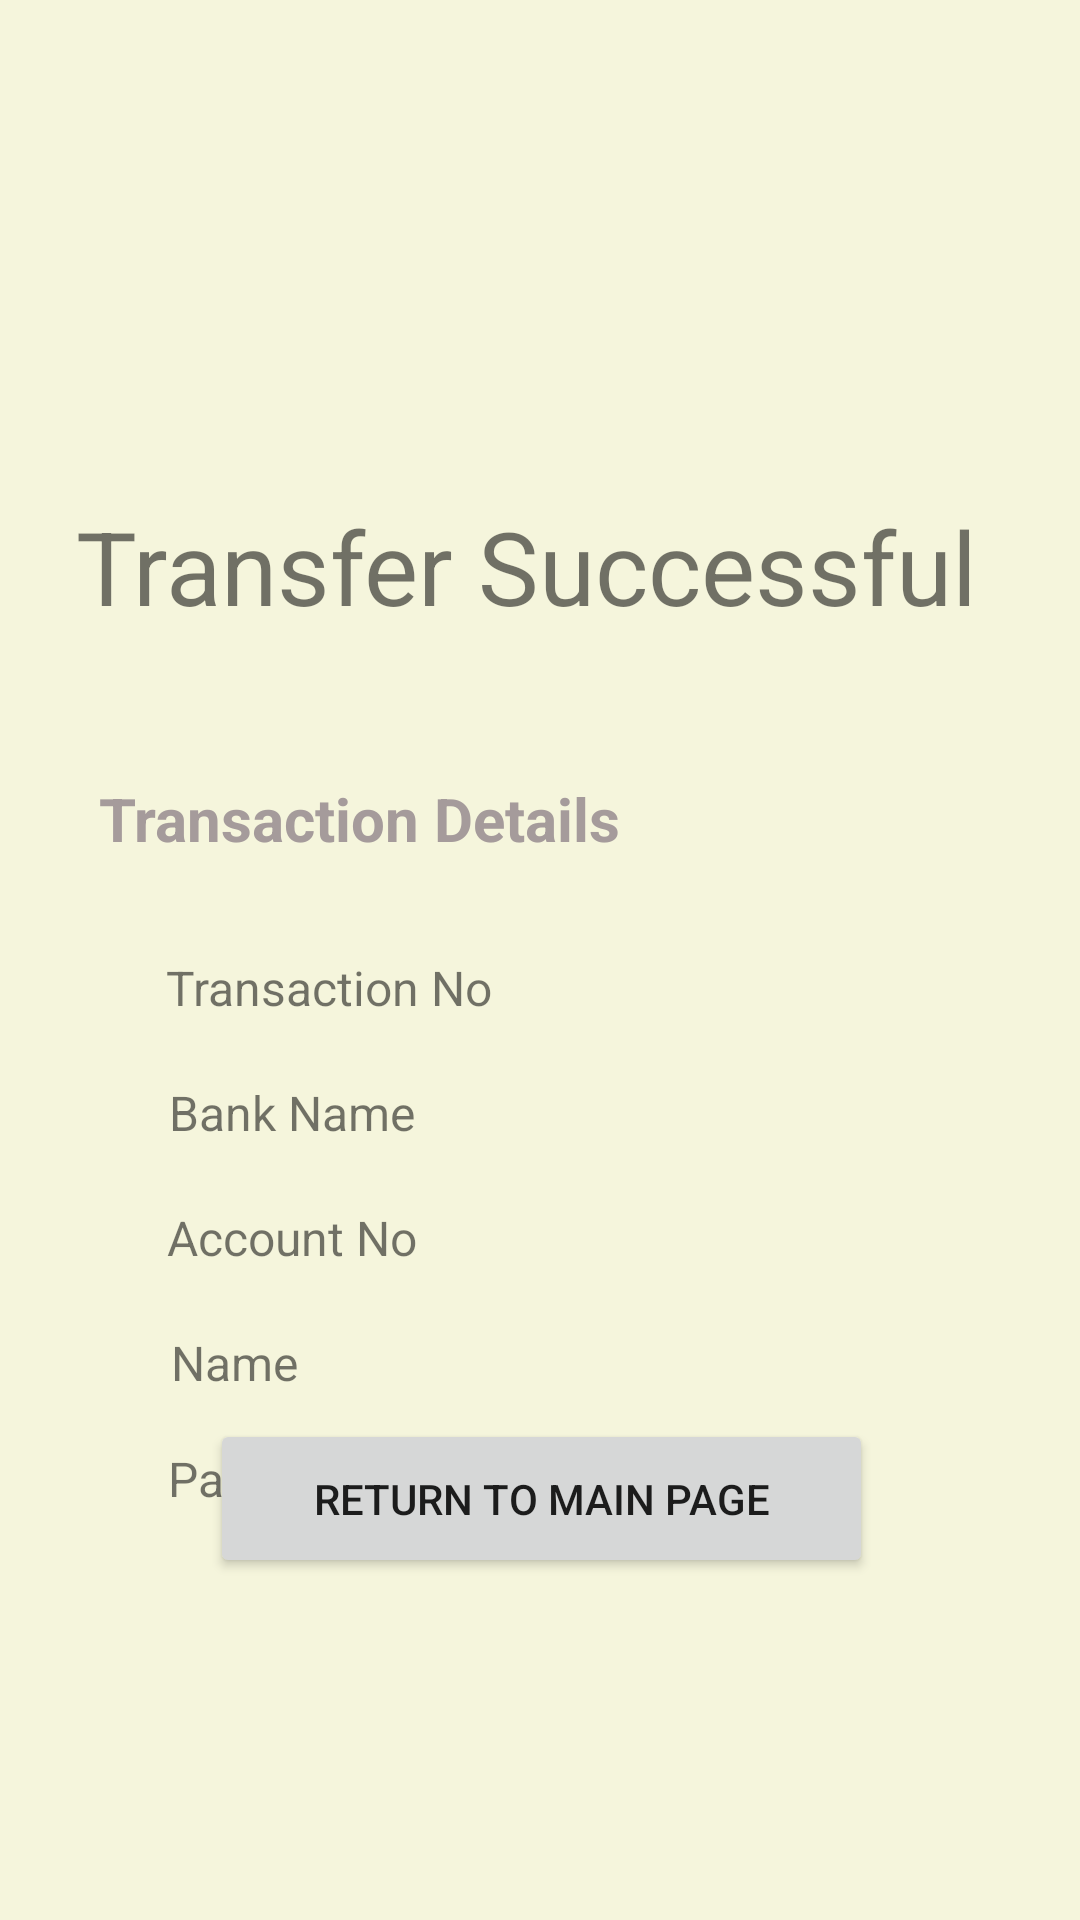

Here is an Android app screen rendered from its layout file. Give the layout XML and the strings, colors and styles it references.
<!-- AndroidManifest.xml: application theme Theme.DonationPart -->
<!-- res/layout/receipt.xml -->
<?xml version="1.0" encoding="utf-8"?>
<androidx.constraintlayout.widget.ConstraintLayout xmlns:android="http://schemas.android.com/apk/res/android"
    xmlns:app="http://schemas.android.com/apk/res-auto"
    xmlns:tools="http://schemas.android.com/tools"
    android:layout_width="match_parent"
    android:layout_height="match_parent"
    android:background="#F5F5DC">

    <TextView
        android:id="@+id/textView"
        android:layout_width="wrap_content"
        android:layout_height="wrap_content"
        android:layout_marginStart="51dp"
        android:layout_marginEnd="60dp"
        android:text="Transfer Successful"
        android:textSize="34sp"
        app:layout_constraintEnd_toEndOf="parent"
        app:layout_constraintStart_toStartOf="parent"
        app:layout_constraintTop_toBottomOf="@+id/imgTick" />

    <ImageView
        android:id="@+id/imgTick"
        android:layout_width="107dp"
        android:layout_height="143dp"
        android:layout_marginStart="152dp"
        android:layout_marginTop="23dp"
        android:layout_marginEnd="152dp"
        app:layout_constraintEnd_toEndOf="parent"
        app:layout_constraintStart_toStartOf="parent"
        app:layout_constraintTop_toTopOf="parent"
        app:srcCompat="@drawable/ic_baseline_check_circle_24" />

    <TextView
        android:id="@+id/tvBorder"
        android:layout_width="338dp"
        android:layout_height="275dp"
        android:layout_marginTop="32dp"
        android:layout_marginBottom="46dp"
        android:background="@drawable/textview_border"
        app:layout_constraintBottom_toTopOf="@+id/btnReturn"
        app:layout_constraintEnd_toEndOf="parent"
        app:layout_constraintHorizontal_bias="0.493"
        app:layout_constraintStart_toStartOf="parent"
        app:layout_constraintTop_toBottomOf="@+id/textView"
        app:layout_constraintVertical_bias="0.0" />

    <TextView
        android:id="@+id/tfBankName"
        android:layout_width="wrap_content"
        android:layout_height="wrap_content"
        android:layout_marginStart="240dp"
        android:layout_marginTop="76dp"
        android:textSize="16sp"
        app:layout_constraintStart_toStartOf="parent"
        app:layout_constraintTop_toBottomOf="@+id/tvTranDetails" />

    <TextView
        android:id="@+id/tfAccountNo"
        android:layout_width="wrap_content"
        android:layout_height="wrap_content"
        android:layout_marginStart="240dp"
        android:layout_marginTop="64dp"
        android:textSize="16sp"
        app:layout_constraintStart_toStartOf="parent"
        app:layout_constraintTop_toBottomOf="@+id/tfTransactionNo" />

    <TextView
        android:id="@+id/tfPayment"
        android:layout_width="wrap_content"
        android:layout_height="wrap_content"
        android:layout_marginStart="240dp"
        android:layout_marginTop="20dp"
        android:textSize="16sp"
        app:layout_constraintStart_toStartOf="parent"
        app:layout_constraintTop_toBottomOf="@+id/tfName" />

    <TextView
        android:id="@+id/tfName"
        android:layout_width="0dp"
        android:layout_height="17dp"
        android:layout_marginStart="240dp"
        android:layout_marginTop="20dp"
        android:textSize="16sp"
        app:layout_constraintStart_toStartOf="parent"
        app:layout_constraintTop_toBottomOf="@+id/tfAccountNo" />

    <TextView
        android:id="@+id/tfTransactionNo"
        android:layout_width="wrap_content"
        android:layout_height="wrap_content"
        android:layout_marginStart="240dp"
        android:layout_marginTop="32dp"
        android:textSize="16sp"
        app:layout_constraintStart_toStartOf="parent"
        app:layout_constraintTop_toBottomOf="@+id/tvTranDetails" />

    <TextView
        android:id="@+id/tvPayment"
        android:layout_width="wrap_content"
        android:layout_height="wrap_content"
        android:layout_marginTop="16dp"
        android:text="Payment"
        android:textSize="16sp"
        app:layout_constraintBottom_toBottomOf="@+id/tvBorder"
        app:layout_constraintEnd_toEndOf="parent"
        app:layout_constraintHorizontal_bias="0.189"
        app:layout_constraintStart_toStartOf="parent"
        app:layout_constraintTop_toBottomOf="@+id/tvName"
        app:layout_constraintVertical_bias="0.071" />

    <TextView
        android:id="@+id/tvAccountNo"
        android:layout_width="wrap_content"
        android:layout_height="wrap_content"
        android:layout_marginTop="20dp"
        android:text="Account No"
        android:textSize="16sp"
        app:layout_constraintEnd_toEndOf="parent"
        app:layout_constraintHorizontal_bias="0.201"
        app:layout_constraintStart_toStartOf="parent"
        app:layout_constraintTop_toBottomOf="@+id/tvBankName" />

    <TextView
        android:id="@+id/tvName"
        android:layout_width="wrap_content"
        android:layout_height="wrap_content"
        android:layout_marginTop="20dp"
        android:text="Name"
        android:textSize="16sp"
        app:layout_constraintEnd_toEndOf="parent"
        app:layout_constraintHorizontal_bias="0.179"
        app:layout_constraintStart_toStartOf="parent"
        app:layout_constraintTop_toBottomOf="@+id/tvAccountNo" />

    <TextView
        android:id="@+id/tvBankName"
        android:layout_width="wrap_content"
        android:layout_height="wrap_content"
        android:layout_marginTop="20dp"
        android:text="Bank Name"
        android:textSize="16sp"
        app:layout_constraintEnd_toEndOf="parent"
        app:layout_constraintHorizontal_bias="0.203"
        app:layout_constraintStart_toStartOf="parent"
        app:layout_constraintTop_toBottomOf="@+id/tvTransactionNo" />

    <TextView
        android:id="@+id/tvTranDetails"
        android:layout_width="wrap_content"
        android:layout_height="wrap_content"
        android:layout_marginTop="16dp"
        android:text="Transaction Details"
        android:textColor="#A59B9B"
        android:textSize="20sp"
        android:textStyle="bold"
        app:layout_constraintEnd_toEndOf="@+id/tvBorder"
        app:layout_constraintHorizontal_bias="0.134"
        app:layout_constraintStart_toStartOf="@+id/tvBorder"
        app:layout_constraintTop_toTopOf="@+id/tvBorder" />

    <TextView
        android:id="@+id/tvTransactionNo"
        android:layout_width="wrap_content"
        android:layout_height="wrap_content"
        android:layout_marginTop="32dp"
        android:text="Transaction No"
        android:textSize="16sp"
        app:layout_constraintEnd_toEndOf="parent"
        app:layout_constraintHorizontal_bias="0.221"
        app:layout_constraintStart_toStartOf="parent"
        app:layout_constraintTop_toBottomOf="@+id/tvTranDetails" />

    <Button
        android:id="@+id/btnReturn"
        android:layout_width="221dp"
        android:layout_height="53dp"
        android:layout_marginStart="96dp"
        android:layout_marginEnd="95dp"
        android:layout_marginBottom="114dp"
        android:text="return to main page"
        app:layout_constraintBottom_toBottomOf="parent"
        app:layout_constraintEnd_toEndOf="parent"
        app:layout_constraintStart_toStartOf="parent" />

</androidx.constraintlayout.widget.ConstraintLayout>
<!-- resources referenced by this layout -->
<resources>
  <style name="Theme.DonationPart" parent="Theme.MaterialComponents.DayNight.DarkActionBar">
          
          <item name="colorPrimary">@color/purple_500</item>
          <item name="colorPrimaryVariant">@color/purple_700</item>
          <item name="colorOnPrimary">@color/white</item>
          
          <item name="colorSecondary">@color/teal_200</item>
          <item name="colorSecondaryVariant">@color/teal_700</item>
          <item name="colorOnSecondary">@color/black</item>
          
          <item name="android:statusBarColor" tools:targetApi="l">?attr/colorPrimaryVariant</item>
          
      </style>
  <!-- not gathered from this repository: default colours our renderer supplied (Android Studio template values) -->
  <color name="purple_500">#FF6200EE</color>
  <color name="purple_700">#FF3700B3</color>
  <color name="teal_200">#FF03DAC5</color>
  <color name="teal_700">#FF018786</color>
  <color name="black">#FF000000</color>
  <color name="white">#FFFFFFFF</color>
</resources>
